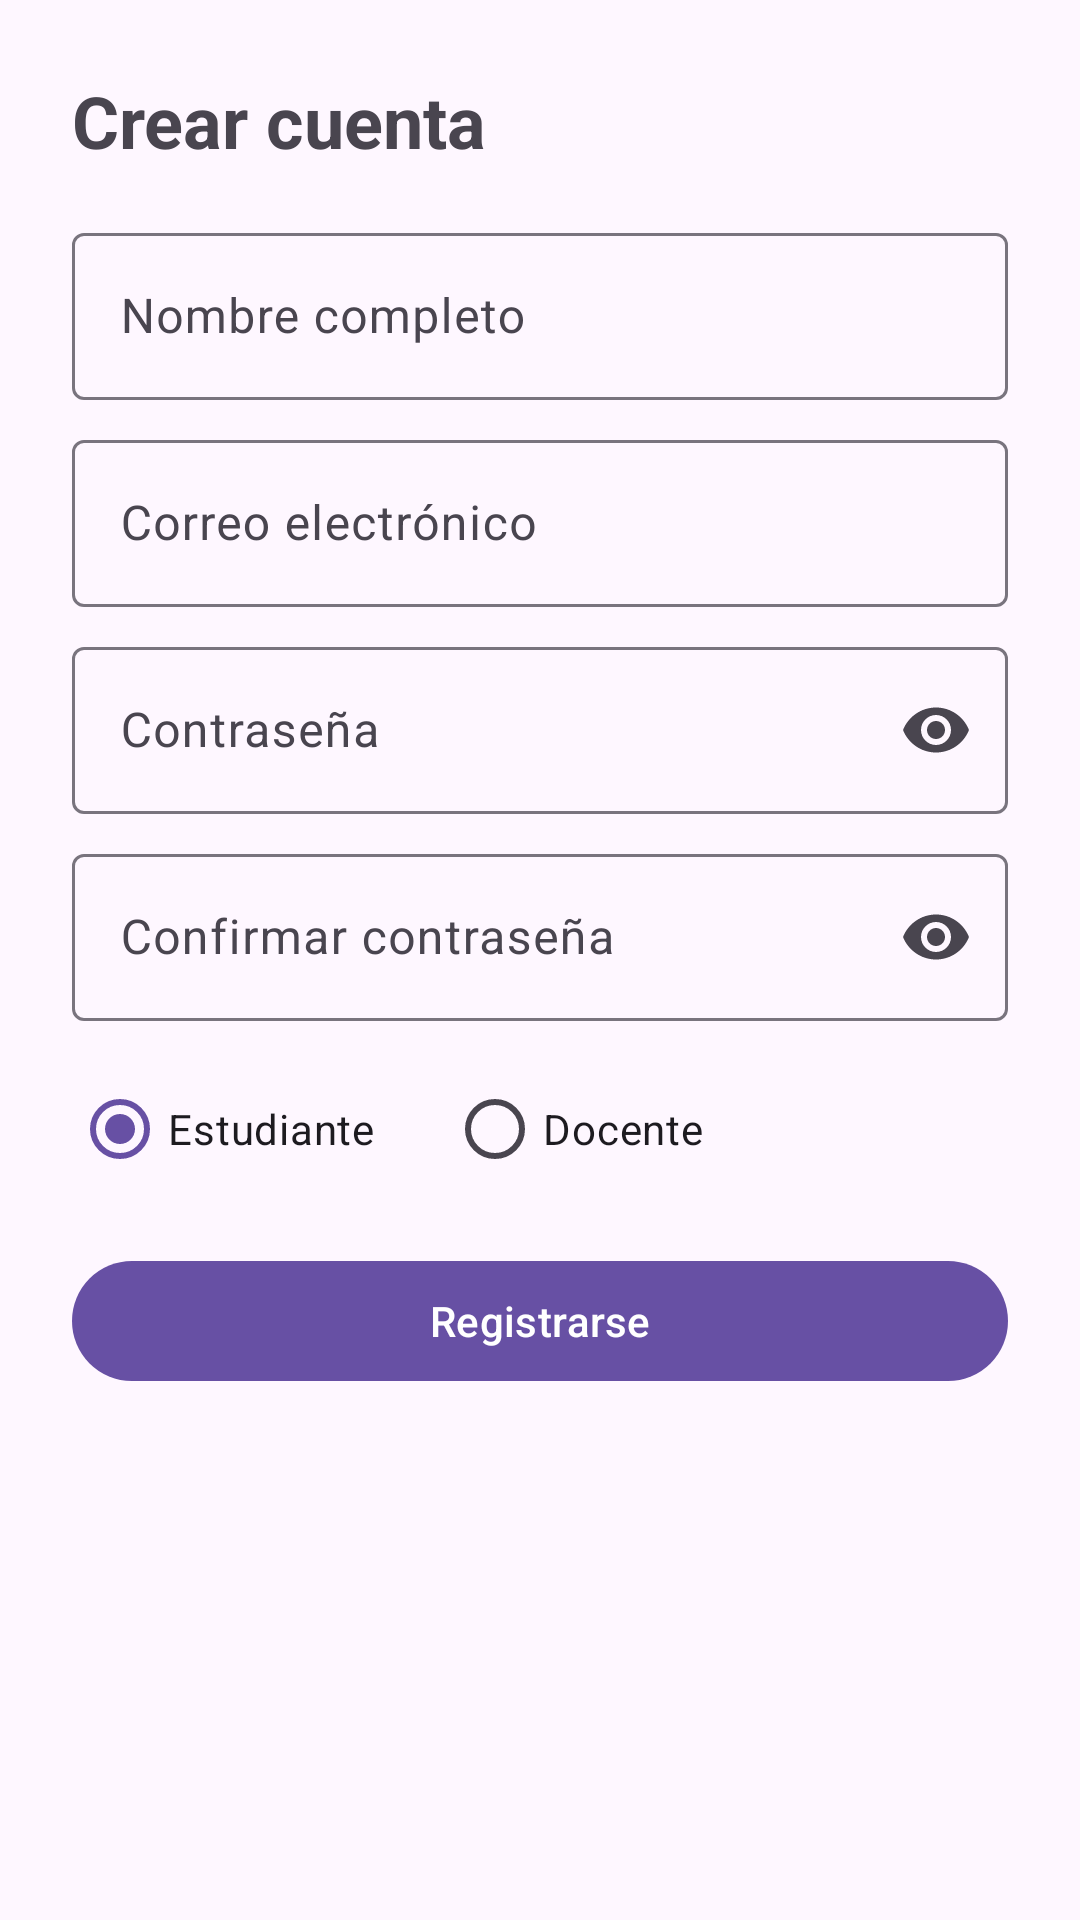

The Android layout XML behind this screen, and the referenced resources:
<!-- AndroidManifest.xml: application theme Theme.AprendeApp -->
<!-- res/layout/activity_registro.xml -->
<?xml version="1.0" encoding="utf-8"?>
<ScrollView xmlns:android="http://schemas.android.com/apk/res/android"
    xmlns:app="http://schemas.android.com/apk/res-auto"
    android:layout_width="match_parent" android:layout_height="match_parent"
    android:fitsSystemWindows="true">
<LinearLayout android:layout_width="match_parent" android:layout_height="wrap_content"
    android:orientation="vertical" android:padding="24dp">

    <TextView android:layout_width="match_parent" android:layout_height="wrap_content"
        android:text="@string/registro_titulo" android:textSize="24sp" android:textStyle="bold"/>

    <com.google.android.material.textfield.TextInputLayout android:id="@+id/tilNombre"
        android:layout_width="match_parent" android:layout_height="wrap_content"
        android:layout_marginTop="16dp" android:hint="@string/hint_nombre">
        <com.google.android.material.textfield.TextInputEditText android:id="@+id/etNombre"
            android:layout_width="match_parent" android:layout_height="wrap_content"
            android:inputType="textPersonName"/>
    </com.google.android.material.textfield.TextInputLayout>

    <com.google.android.material.textfield.TextInputLayout android:id="@+id/tilEmail"
        android:layout_width="match_parent" android:layout_height="wrap_content"
        android:layout_marginTop="8dp" android:hint="@string/hint_email">
        <com.google.android.material.textfield.TextInputEditText android:id="@+id/etEmail"
            android:layout_width="match_parent" android:layout_height="wrap_content"
            android:inputType="textEmailAddress"/>
    </com.google.android.material.textfield.TextInputLayout>

    <com.google.android.material.textfield.TextInputLayout android:id="@+id/tilPass"
        android:layout_width="match_parent" android:layout_height="wrap_content"
        android:layout_marginTop="8dp" android:hint="@string/hint_password"
        app:endIconMode="password_toggle">
        <com.google.android.material.textfield.TextInputEditText android:id="@+id/etPass"
            android:layout_width="match_parent" android:layout_height="wrap_content"
            android:inputType="textPassword"/>
    </com.google.android.material.textfield.TextInputLayout>

    <com.google.android.material.textfield.TextInputLayout android:id="@+id/tilConfirmar"
        android:layout_width="match_parent" android:layout_height="wrap_content"
        android:layout_marginTop="8dp" android:hint="@string/hint_confirmar"
        app:endIconMode="password_toggle">
        <com.google.android.material.textfield.TextInputEditText android:id="@+id/etConfirmar"
            android:layout_width="match_parent" android:layout_height="wrap_content"
            android:inputType="textPassword"/>
    </com.google.android.material.textfield.TextInputLayout>

    <RadioGroup android:id="@+id/rgRol" android:layout_width="match_parent"
        android:layout_height="wrap_content" android:layout_marginTop="12dp"
        android:orientation="horizontal">
        <RadioButton android:id="@+id/rbEstudiante" android:layout_width="wrap_content"
            android:layout_height="wrap_content" android:checked="true"
            android:text="@string/rol_estudiante"/>
        <RadioButton android:id="@+id/rbDocente" android:layout_width="wrap_content"
            android:layout_height="wrap_content" android:layout_marginStart="24dp"
            android:text="@string/rol_docente"/>
    </RadioGroup>

    <ProgressBar android:id="@+id/progress" android:layout_width="wrap_content"
        android:layout_height="wrap_content" android:layout_gravity="center"
        android:layout_marginTop="16dp" android:visibility="gone"/>

    <com.google.android.material.button.MaterialButton android:id="@+id/btnRegistrar"
        android:layout_width="match_parent" android:layout_height="wrap_content"
        android:layout_marginTop="16dp" android:text="@string/btn_registrarse"/>
</LinearLayout>
</ScrollView>
<!-- resources referenced by this layout -->
<resources>
  <string name="btn_registrarse">Registrarse</string>
  <string name="hint_confirmar">Confirmar contraseña</string>
  <string name="hint_email">Correo electrónico</string>
  <string name="hint_nombre">Nombre completo</string>
  <string name="hint_password">Contraseña</string>
  <string name="registro_titulo">Crear cuenta</string>
  <string name="rol_docente">Docente</string>
  <string name="rol_estudiante">Estudiante</string>
  <style name="Theme.AprendeApp" parent="Theme.Material3.DayNight.NoActionBar" />
</resources>
